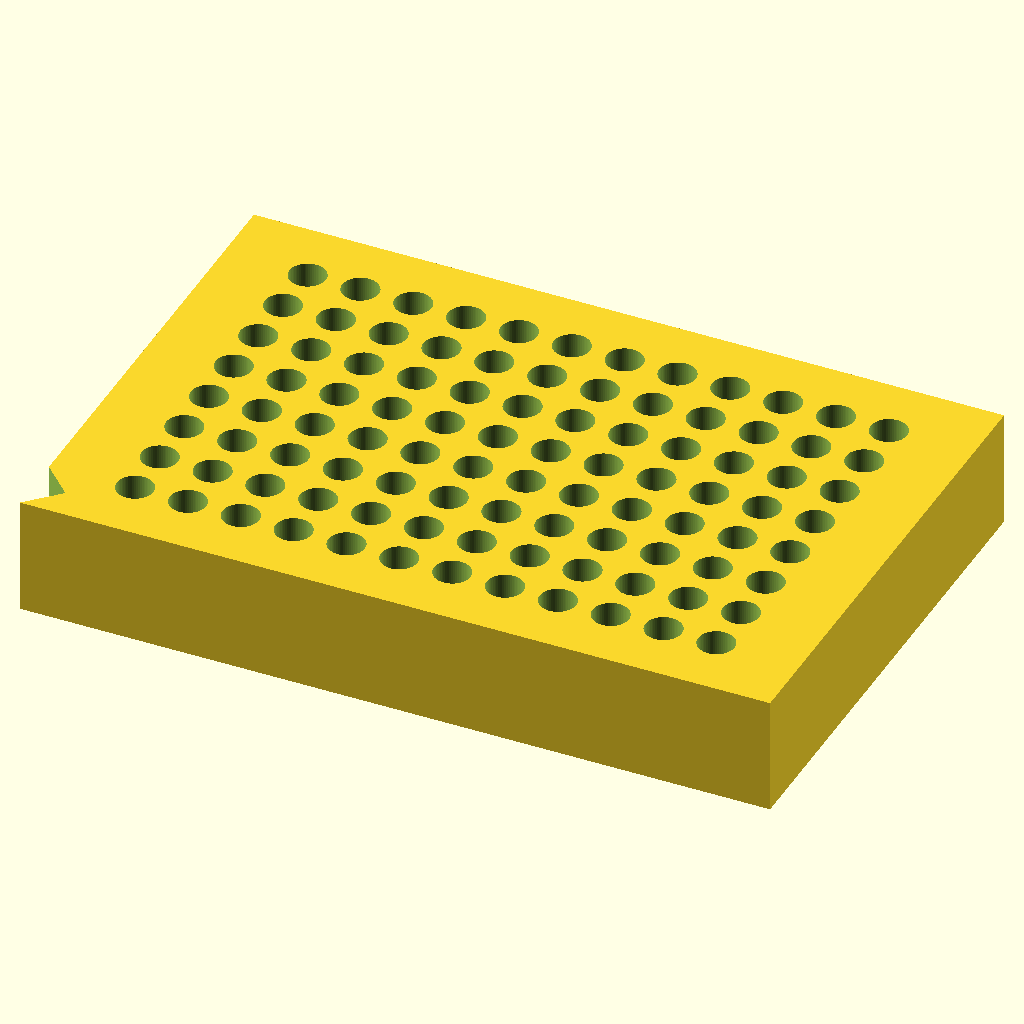
Cell 1 — every parameter at its default value.
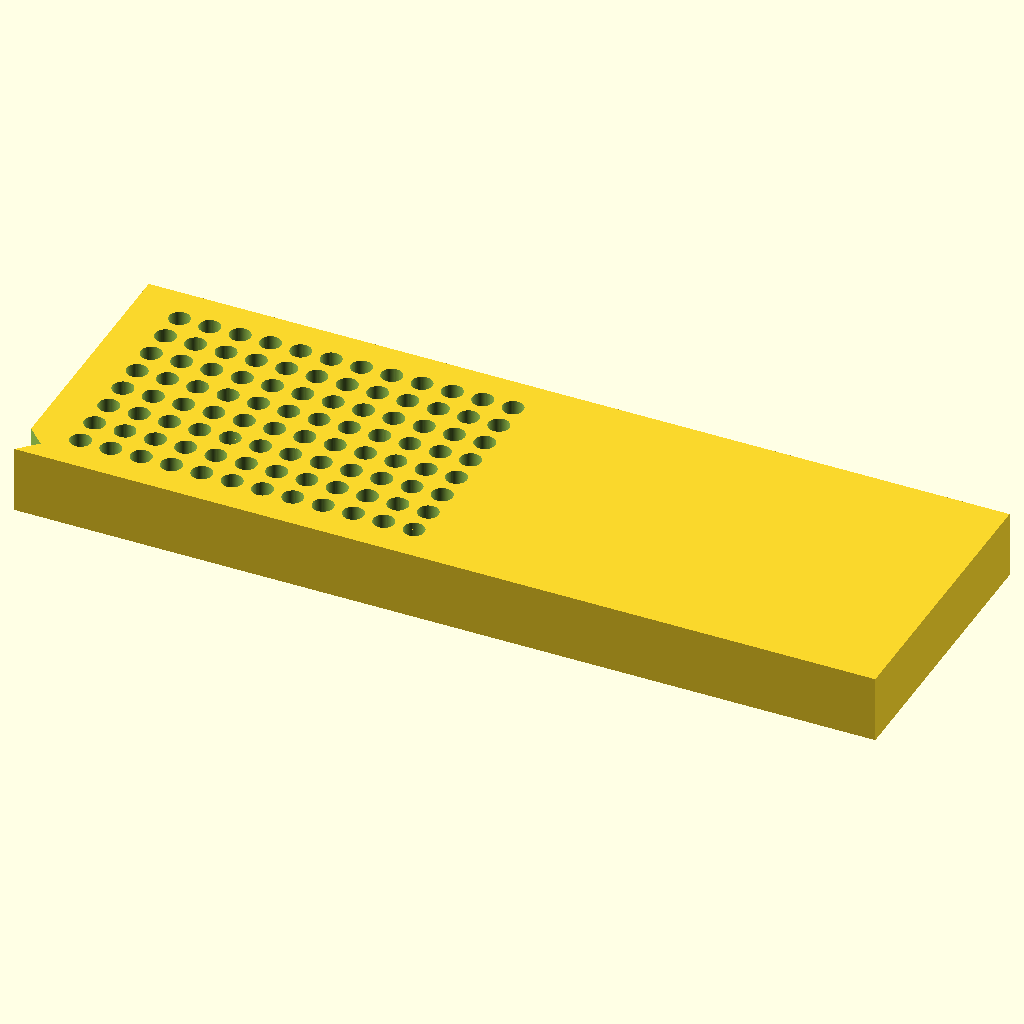
Cell 2: the same model with BLOCK_L = 255.52.
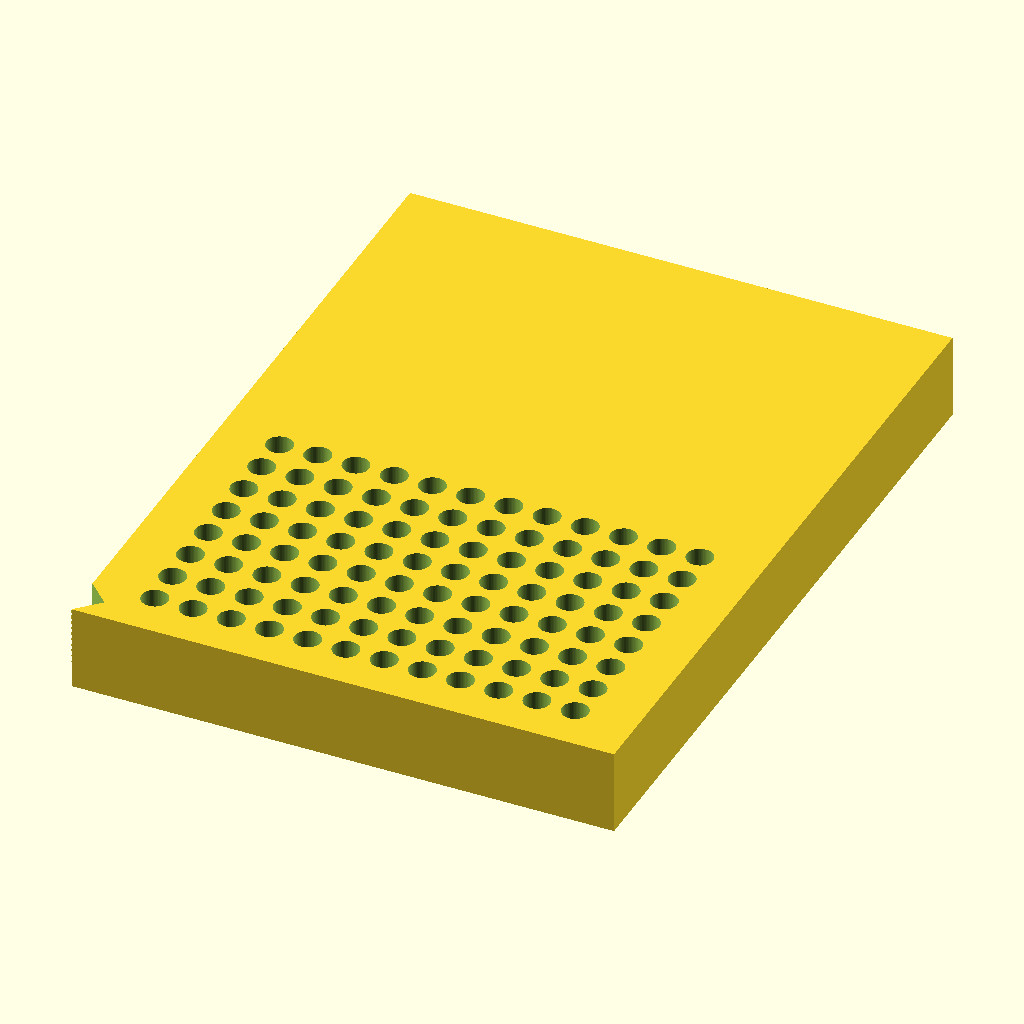
Cell 3: BLOCK_W = 170.96 (everything else at default).
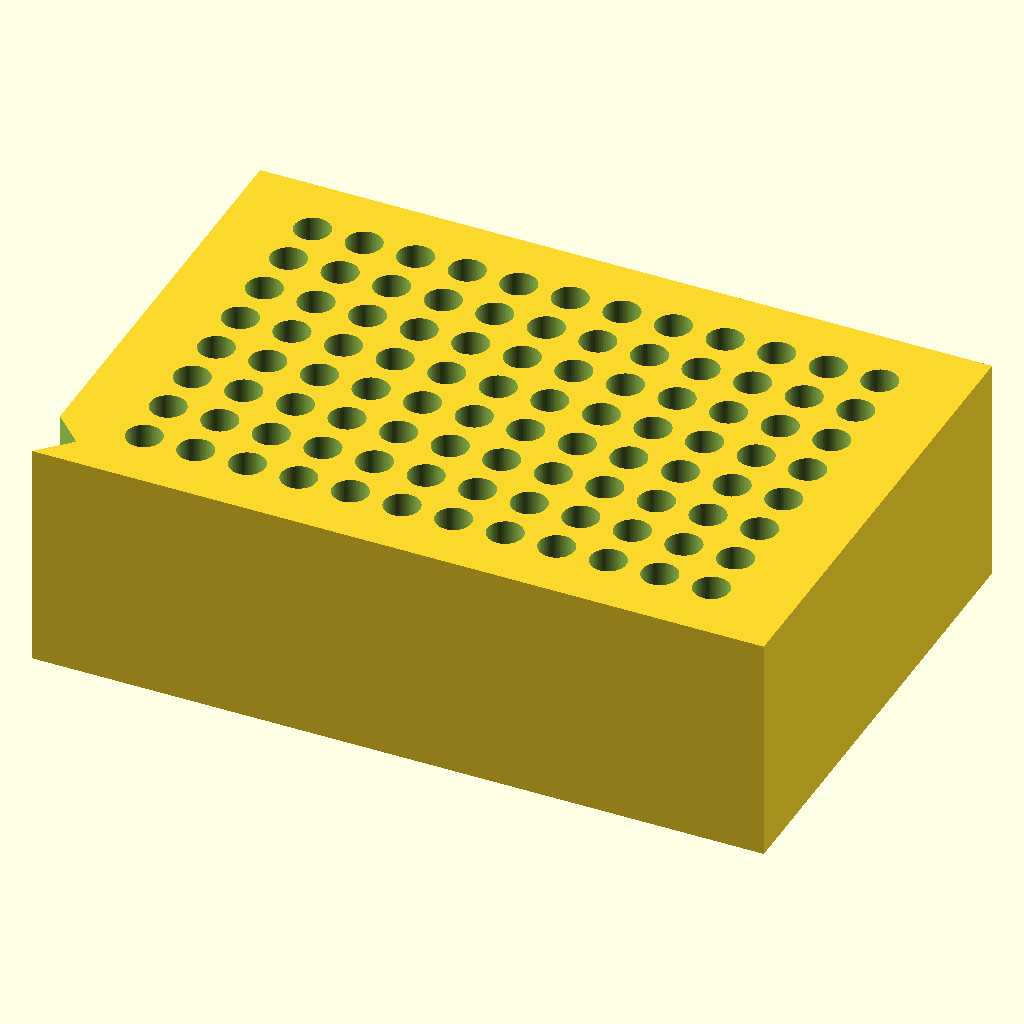
Cell 4 — BLOCK_H set to 40, the other parameters unchanged.
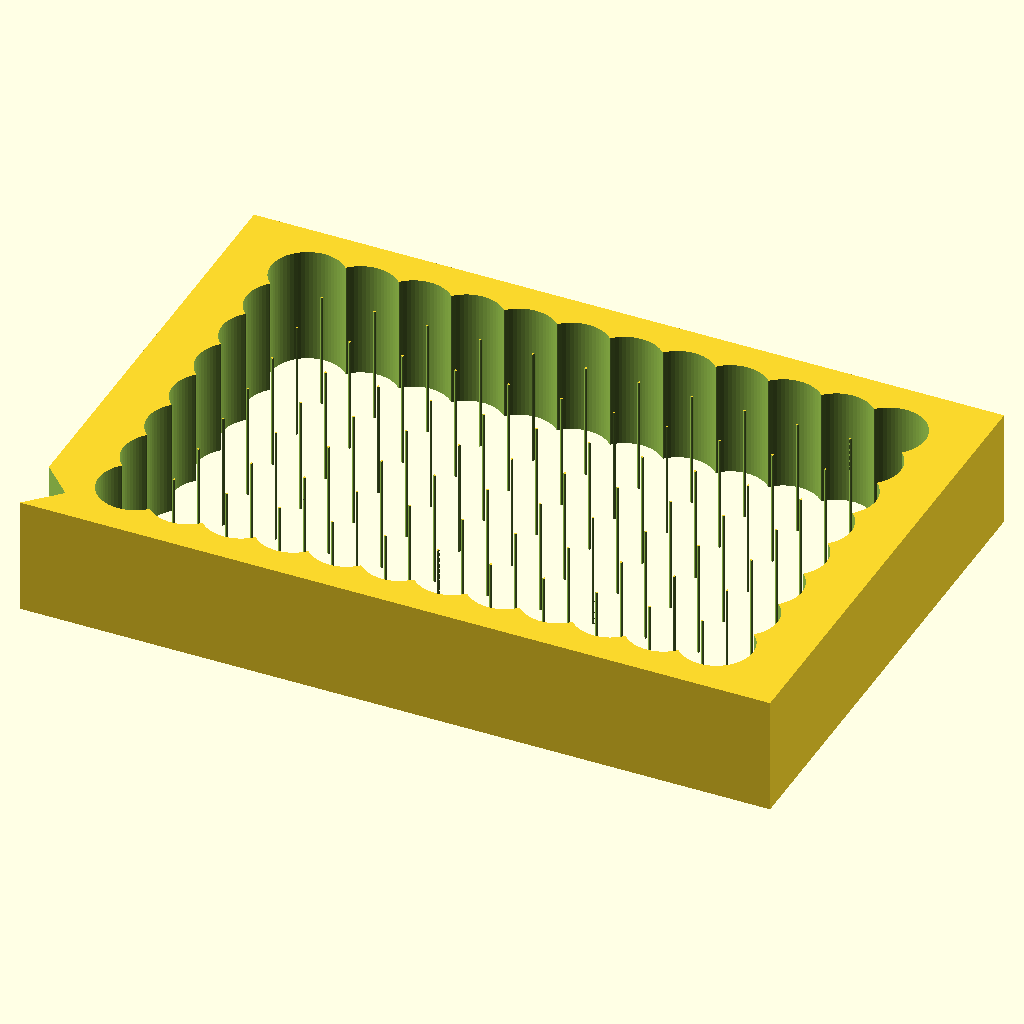
Cell 5: HOLE_DIA = 12.4 (everything else at default).
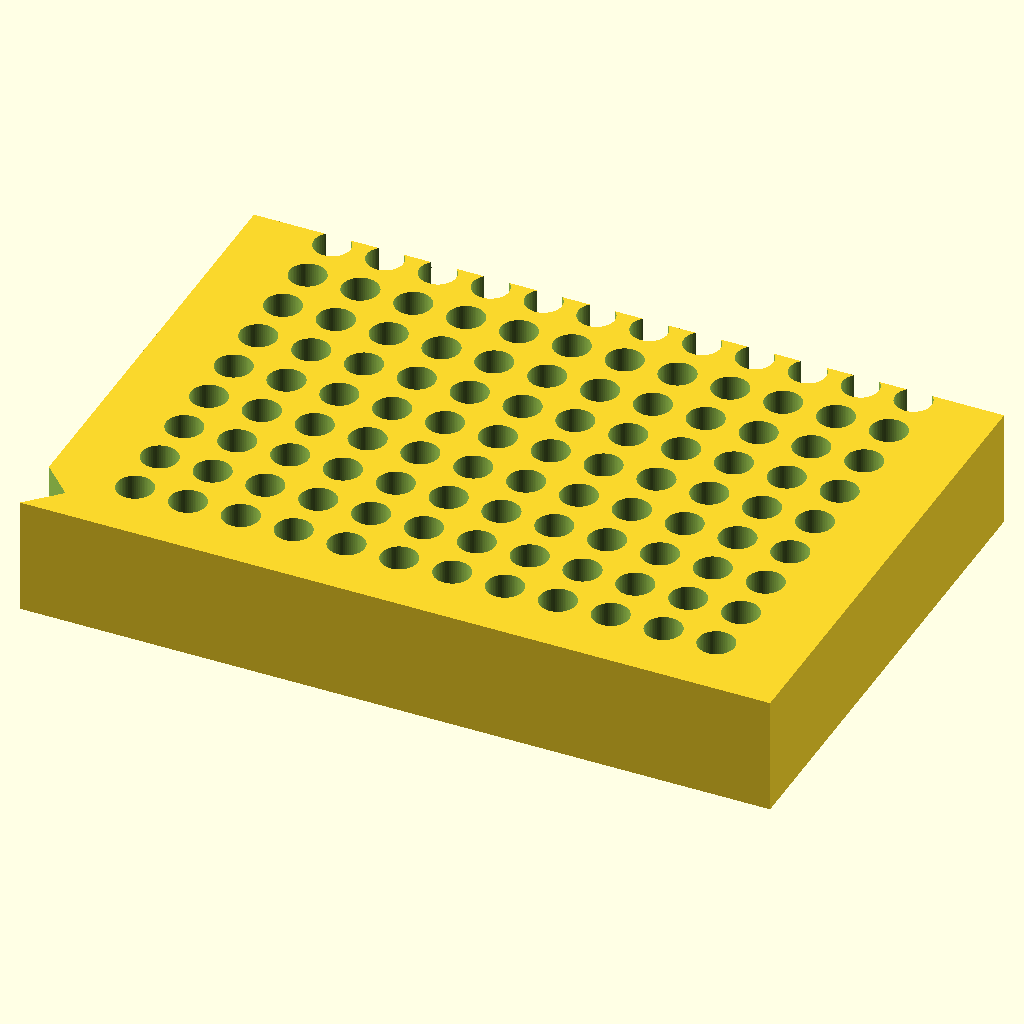
Cell 6 — ROWS set to 16, the other parameters unchanged.
The same orthographic view direction (rotation 55°, 0°, 25°; colour scheme Cornfield) for every cell, with the view re-fitted per cell, so scale and position can differ between cells.
The OpenSCAD source (bench/results/main-tiiny/code/tiiny_deepreinforce-ai_Ornith-1.0-35B/pcr_tube_rack_sbs_s0_a0.scad):
// --- Dimensions ---
BLOCK_L = 127.76;       // Length (X)
BLOCK_W = 85.48;        // Width (Y)
BLOCK_H = 20.0;         // Height (Z)
HOLE_DIA = 6.2;         // Hole diameter
ROWS = 8;               // Along Y
COLS = 12;              // Along X
PITCH_X = 9.0;          // Column spacing (X)
PITCH_Y = 9.0;          // Row spacing (Y)
ORIGIN_X = 14.38;       // A1 hole X from left edge
ORIGIN_Y = 11.24;       // A1 hole Y from back edge
CHAMFER_LEN = 5.0;      // Chamfer leg length
CHAMFER_ANGLE = 45;   // Chamfer angle

$fn = 64;

// --- Main block ---
difference() {
    // Base block
    cube([BLOCK_L, BLOCK_W, BLOCK_H], center = false);

    // 96 holes
    for (r = [0 : ROWS - 1]) {
        for (c = [0 : COLS - 1]) {
            hx = ORIGIN_X + c * PITCH_X;
            hy = ORIGIN_Y + r * PITCH_Y;
            translate([hx, hy, -0.01])
                cylinder(d = HOLE_DIA, h = BLOCK_H + 0.02, center = false);
        }
    }

    // 45-degree chamfer at A1 corner (front-left)
    translate([-0.01, -0.01, 0])
        rotate([0, 0, 45])
            cube([CHAMFER_LEN * 1.5, CHAMFER_LEN * 1.5, BLOCK_H + 0.01], center = false);
}
Customizer parameters (derived from the source; name, type, default, range or options):
BLOCK_L: number, default 127.76
BLOCK_W: number, default 85.48
BLOCK_H: number, default 20
HOLE_DIA: number, default 6.2
ROWS: number, default 8
COLS: number, default 12
PITCH_X: number, default 9
PITCH_Y: number, default 9
ORIGIN_X: number, default 14.38
ORIGIN_Y: number, default 11.24
CHAMFER_LEN: number, default 5
CHAMFER_ANGLE: number, default 45
